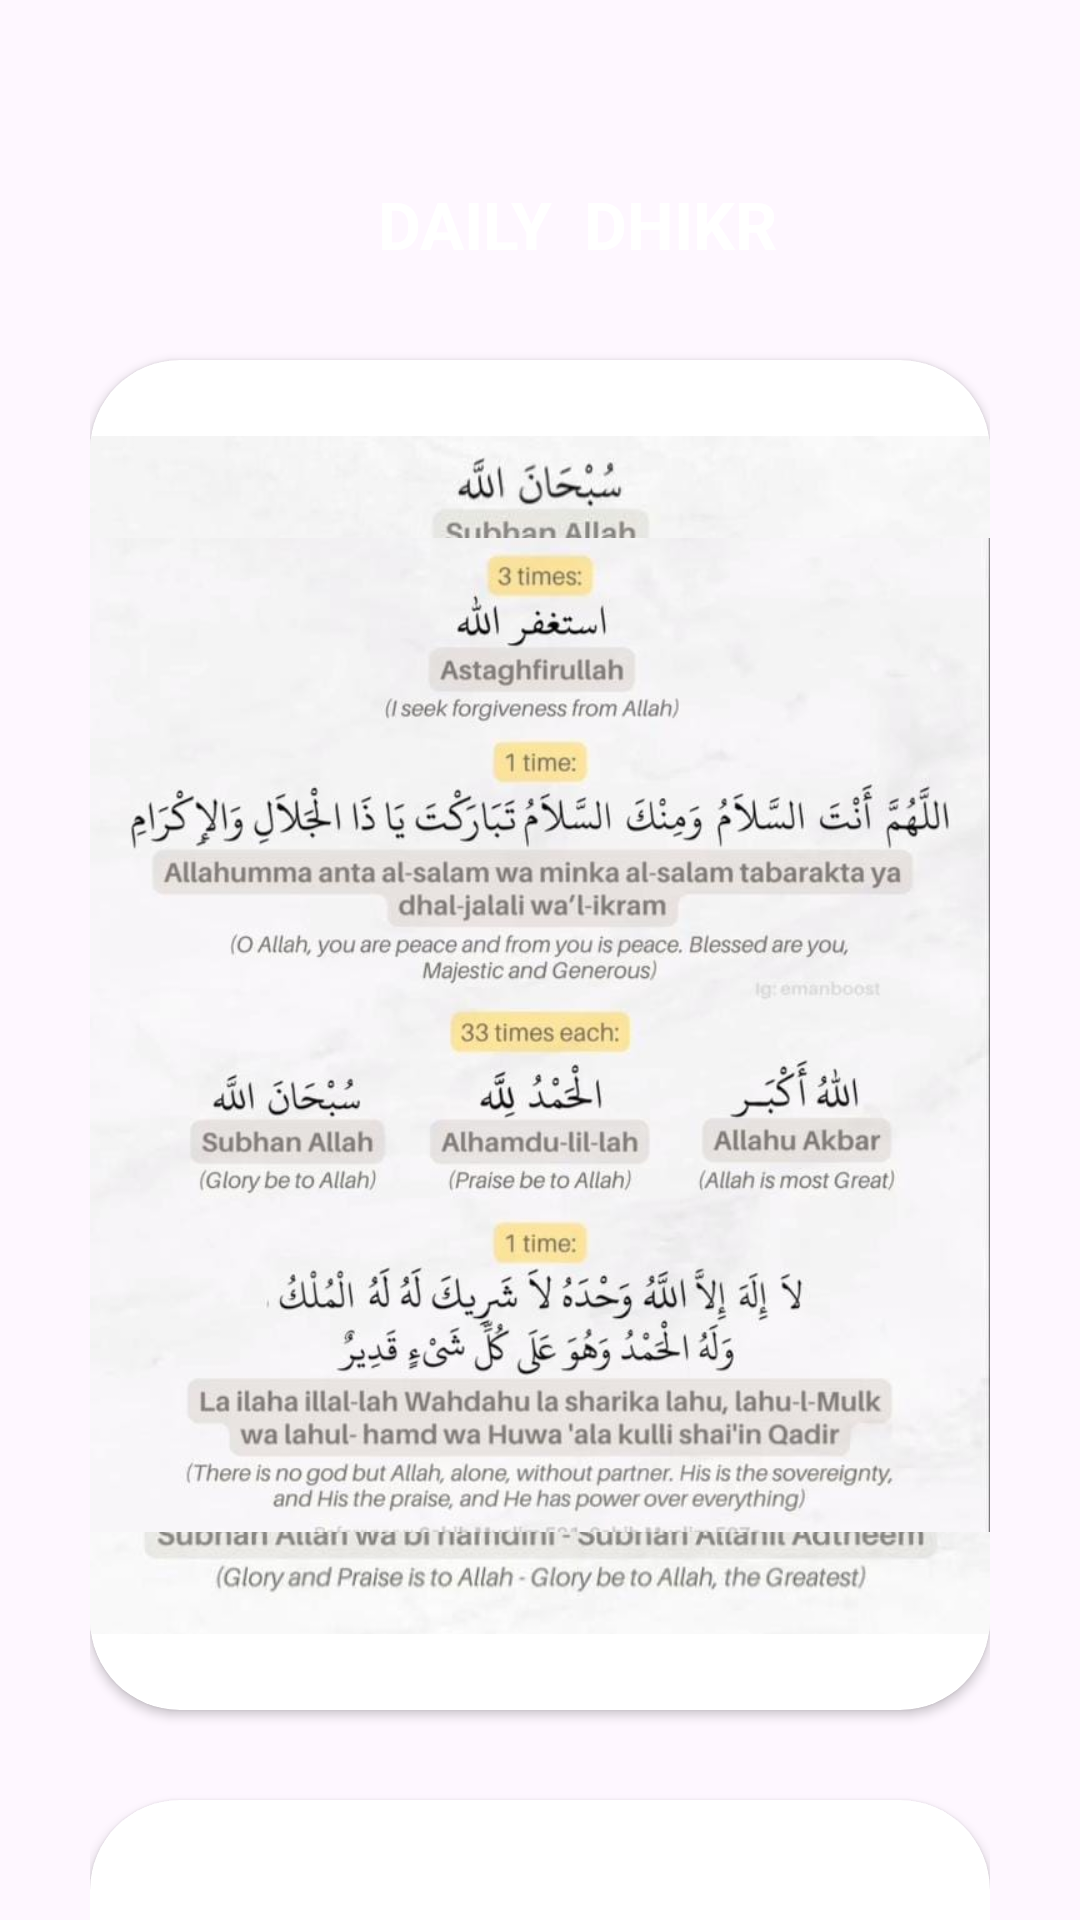

Reconstruct the res/layout file that produces this screen, plus the resources it refers to.
<!-- AndroidManifest.xml: application theme Theme.TasbeehApp -->
<!-- res/layout/activity_secondpage.xml -->
<?xml version="1.0" encoding="utf-8"?>
<androidx.core.widget.NestedScrollView xmlns:android="http://schemas.android.com/apk/res/android"
    xmlns:app="http://schemas.android.com/apk/res-auto"
    xmlns:tools="http://schemas.android.com/tools"
    android:layout_width="match_parent"
    android:layout_height="match_parent"
    android:fillViewport="true"
    android:background="@drawable/backg3"
    tools:context=".SecondPage">
       <LinearLayout
        android:layout_width="match_parent"
        android:layout_height="match_parent"
        android:orientation="vertical"
        android:padding="30dp"

        android:gravity="center"
       >
           <LinearLayout
               android:layout_width="match_parent"
               android:layout_height="wrap_content"
               android:layout_marginTop="30dp"
               android:orientation="horizontal">

               <ImageView
                   android:id="@+id/backBtn"
                   android:layout_width="30dp"
                   android:layout_height="30dp"
                   android:src="@drawable/back_btn"

                   />
               <TextView
                   android:layout_width="match_parent"
                   android:layout_height="wrap_content"
                   android:textColor="@color/white"
                   android:textSize="22sp"
                   android:textStyle="bold"
                  android:gravity="center"
                   android:text="DAILY  DHIKR "/>

           </LinearLayout>
        <androidx.cardview.widget.CardView
            android:layout_marginTop="30dp"
            android:layout_width="match_parent"
            android:layout_height="450dp"
            android:backgroundTint="@color/white"
            android:layout_marginBottom="30dp"
            app:cardCornerRadius="30dp">


            <ImageView
                android:layout_width="match_parent"
                android:layout_height="wrap_content"

                android:src="@drawable/ramadan5" />

            <ImageView
                android:layout_width="match_parent"
                android:layout_height="wrap_content"

                android:src="@drawable/tasbi7" />
        </androidx.cardview.widget.CardView>

           <androidx.cardview.widget.CardView
               android:layout_width="match_parent"
               android:layout_height="450dp"
               android:backgroundTint="@color/white"

               android:layout_marginBottom="30dp"
               app:cardCornerRadius="30dp">


           </androidx.cardview.widget.CardView>
 <androidx.cardview.widget.CardView
               android:layout_width="match_parent"
               android:layout_height="450dp"
               android:backgroundTint="@color/white"
               android:layout_marginBottom="30dp"
               app:cardCornerRadius="30dp">


               <ImageView
                   android:layout_width="match_parent"
                   android:layout_height="wrap_content"

                   android:src="@drawable/ramadan9"
                   />
           </androidx.cardview.widget.CardView>


         <androidx.cardview.widget.CardView
               android:layout_width="match_parent"
               android:layout_height="450dp"
               android:layout_marginBottom="30dp"
                android:backgroundTint="@color/white"
               app:cardCornerRadius="30dp">


               <ImageView
                   android:layout_width="match_parent"
                   android:layout_height="470dp"

                   android:layout_gravity="center_vertical"
                   android:src="@drawable/ramadan3"
                   />
           </androidx.cardview.widget.CardView>
              <androidx.cardview.widget.CardView
               android:layout_width="match_parent"
               android:layout_height="450dp"
               android:layout_marginBottom="30dp"
                android:backgroundTint="@color/white"
               app:cardCornerRadius="30dp">


               <ImageView
                   android:layout_width="match_parent"
                   android:layout_height="470dp"
                   android:src="@drawable/ramadan8"
                   />


              </androidx.cardview.widget.CardView>
           <androidx.cardview.widget.CardView
               android:layout_width="wrap_content"
               android:layout_height="300dp"
               android:layout_marginBottom="30dp"
                android:backgroundTint="@color/white"
               app:cardCornerRadius="30dp"
              >
               <ImageView
                   android:layout_width="match_parent"
                   android:layout_height="match_parent"
                   android:layout_gravity="center_vertical"
                   android:src="@drawable/ramadan7" />


           </androidx.cardview.widget.CardView>




       </LinearLayout>

</androidx.core.widget.NestedScrollView>
<!-- resources referenced by this layout -->
<resources>
  <!-- drawable ramadan3: jpg bitmap (drawable, 159830 bytes) -->
  <!-- drawable ramadan5: jpeg bitmap (drawable, 45641 bytes) -->
  <!-- drawable ramadan7: jpg bitmap (drawable, 179707 bytes) -->
  <!-- drawable ramadan8: jpg bitmap (drawable, 102601 bytes) -->
  <!-- drawable ramadan9: jpg bitmap (drawable, 144780 bytes) -->
  <!-- drawable tasbi7: jpeg bitmap (drawable, 61545 bytes) -->
  <style name="Theme.TasbeehApp" parent="Base.Theme.TasbeehApp" />
  <style name="Base.Theme.TasbeehApp" parent="Theme.Material3.DayNight.NoActionBar">
          
          
      </style>
  <!-- not gathered from this repository: default colours our renderer supplied (Android Studio template values) -->
  <color name="white">#FFFFFFFF</color>
</resources>
